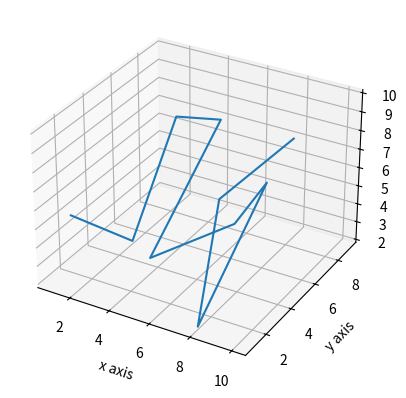

The script that saved this image:
import matplotlib.pyplot as plt
from mpl_toolkits.mplot3d import axes3d

fig = plt.figure()

ax1 = fig.add_subplot(111, projection='3d')

x = [1, 2, 3, 4, 5, 6, 7, 8, 9, 10]
y = [2, 5, 7, 9, 2, 7, 8, 1, 1, 5]
z = [5, 2, 8, 7, 4, 3, 5, 2, 9, 10]

ax1.plot(x, y, z)

ax1.set_xlabel('x axis')
ax1.set_ylabel('y axis')
ax1.set_zlabel('z axis')

plt.show()
